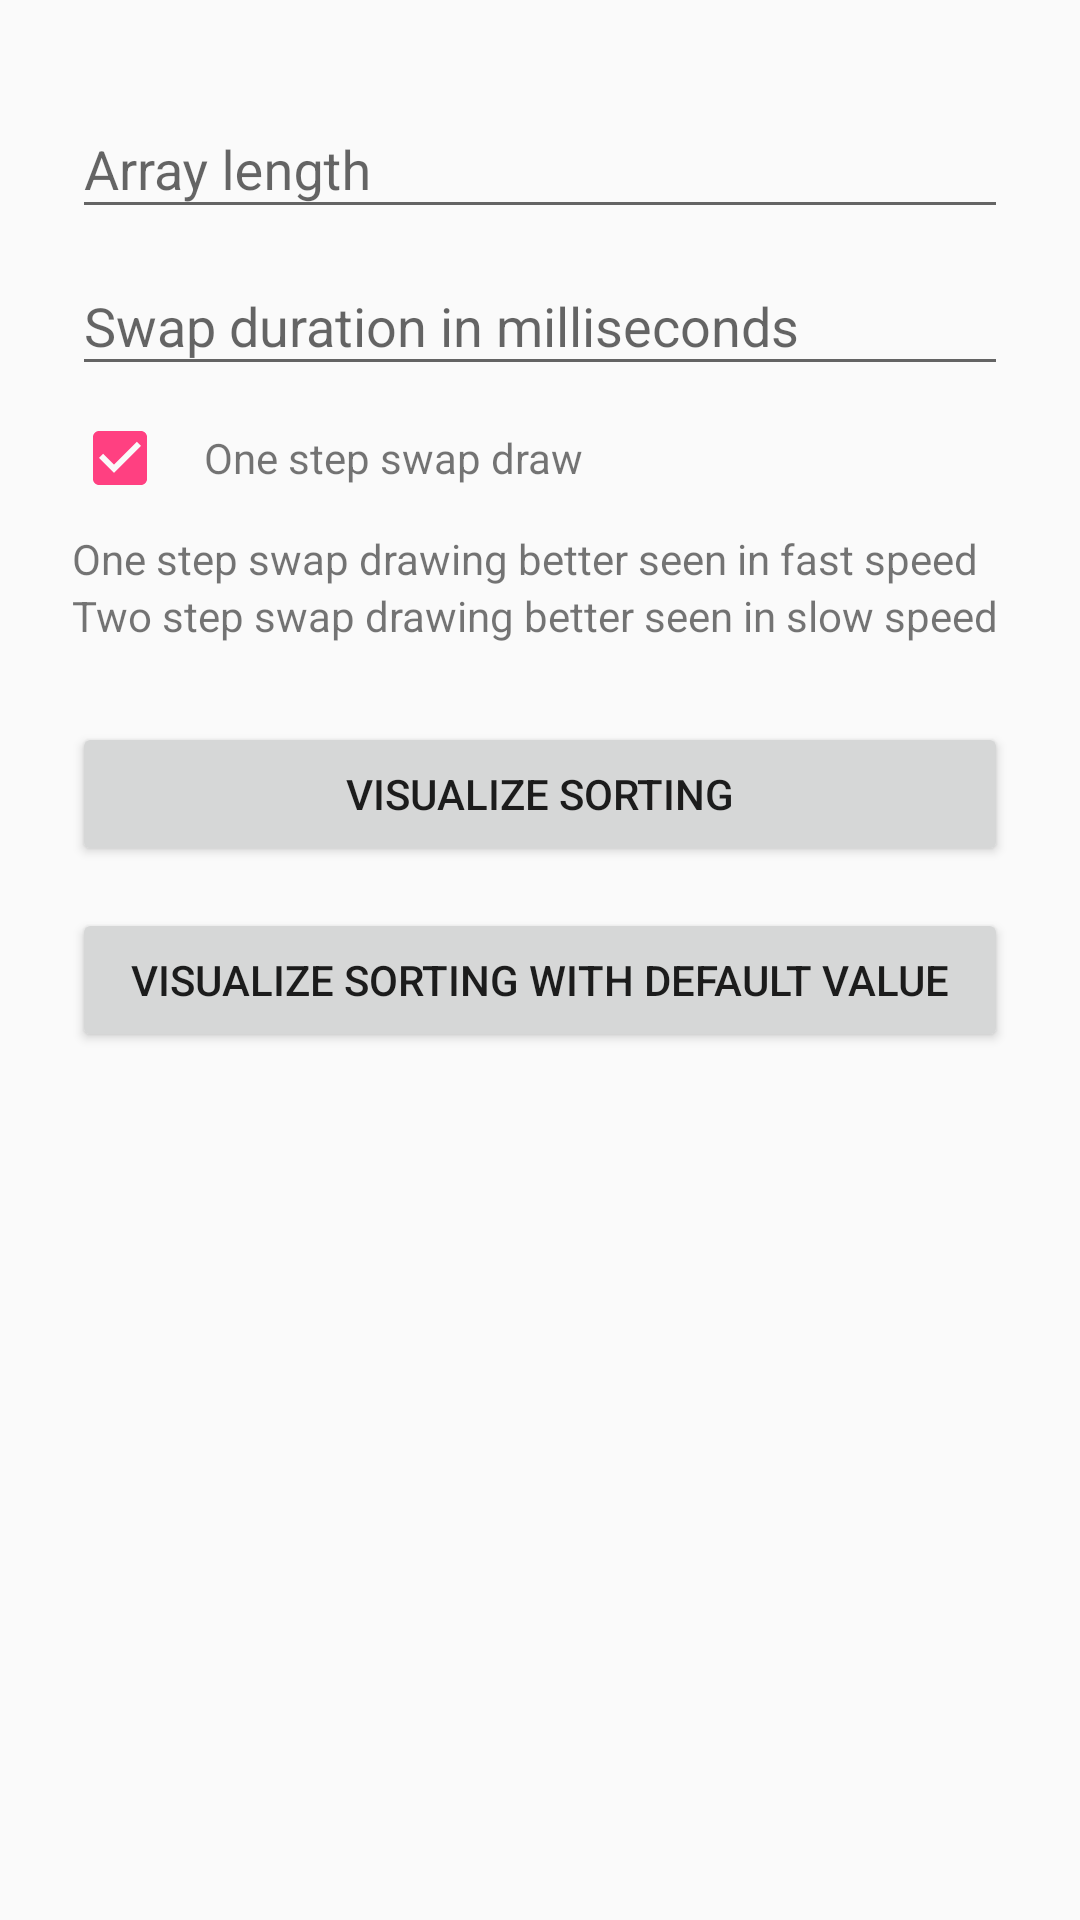

The Android layout XML behind this screen, and the referenced resources:
<!-- AndroidManifest.xml: application theme AppTheme -->
<!-- res/layout/fragment_main.xml -->
<?xml version="1.0" encoding="utf-8"?>
<LinearLayout xmlns:android="http://schemas.android.com/apk/res/android"
    xmlns:tools="http://schemas.android.com/tools"
    android:layout_width="match_parent"
    android:layout_height="match_parent"
    android:orientation="vertical"
    android:padding="24dp"
    tools:context=".ui.main.MainActivity">

    <com.google.android.material.textfield.TextInputLayout
        android:layout_width="match_parent"
        android:layout_height="wrap_content">

        <EditText
            android:id="@+id/edt_array_length"
            android:layout_width="match_parent"
            android:layout_height="wrap_content"
            android:layout_marginTop="8dp"
            android:hint="@string/array_length"
            android:inputType="number" />

    </com.google.android.material.textfield.TextInputLayout>

    <com.google.android.material.textfield.TextInputLayout
        android:layout_width="match_parent"
        android:layout_height="wrap_content">

        <EditText
            android:id="@+id/edt_swap_duration"
            android:layout_width="match_parent"
            android:layout_height="wrap_content"
            android:layout_marginTop="8dp"
            android:hint="@string/swap_duration"
            android:inputType="number" />

    </com.google.android.material.textfield.TextInputLayout>

    <LinearLayout
        android:id="@+id/layout_isOneStepSwapDraw"
        android:layout_width="match_parent"
        android:layout_height="wrap_content"
        android:layout_marginTop="8dp"
        android:orientation="horizontal">
        

        <CheckBox
            android:id="@+id/checkbox_isOneStepSwapDraw"
            android:layout_width="wrap_content"
            android:layout_height="wrap_content"
            android:layout_gravity="center_vertical"
            android:checked="true" />

        <TextView
            android:layout_width="match_parent"
            android:layout_height="wrap_content"
            android:layout_gravity="center_vertical"
            android:layout_marginStart="12dp"
            android:text="@string/one_step_swap_draw" />

    </LinearLayout>

    <LinearLayout
        android:layout_width="match_parent"
        android:layout_height="wrap_content"
        android:layout_marginTop="8dp"
        android:orientation="vertical">

        <TextView
            android:layout_width="match_parent"
            android:layout_height="wrap_content"
            android:layout_gravity="center_vertical"
            android:text="@string/one_step_swap_draw_description" />

        <TextView
            android:layout_width="match_parent"
            android:layout_height="wrap_content"
            android:layout_gravity="center_vertical"
            android:text="@string/two_step_swap_draw_description" />

    </LinearLayout>

    <Button
        android:id="@+id/btn_visualize_sorting"
        android:layout_width="match_parent"
        android:layout_height="wrap_content"
        android:layout_marginTop="26dp"
        android:text="@string/visualize_sorting" />

    <Button
        android:id="@+id/btn_visualize_sorting_default_value"
        android:layout_width="match_parent"
        android:layout_height="wrap_content"
        android:layout_marginTop="14dp"
        android:text="@string/visualize_sorting_with_default_value" />

</LinearLayout>
<!-- resources referenced by this layout -->
<resources>
  <string name="array_length">Array length</string>
  <string name="one_step_swap_draw">One step swap draw</string>
  <string name="one_step_swap_draw_description">One step swap drawing better seen in fast speed</string>
  <string name="swap_duration">Swap duration in milliseconds</string>
  <string name="two_step_swap_draw_description">Two step swap drawing better seen in slow speed</string>
  <string name="visualize_sorting">Visualize sorting</string>
  <string name="visualize_sorting_with_default_value">Visualize sorting with default value</string>
  <style name="AppTheme" parent="Theme.AppCompat.Light.DarkActionBar">
          <item name="colorPrimary">@color/colorPrimary</item>
          <item name="colorPrimaryDark">@color/colorPrimaryDark</item>
          <item name="colorAccent">@color/colorAccent</item>
      </style>
  <color name="colorPrimary">#3F51B5</color>
  <color name="colorPrimaryDark">#303F9F</color>
  <color name="colorAccent">#FF4081</color>
</resources>
